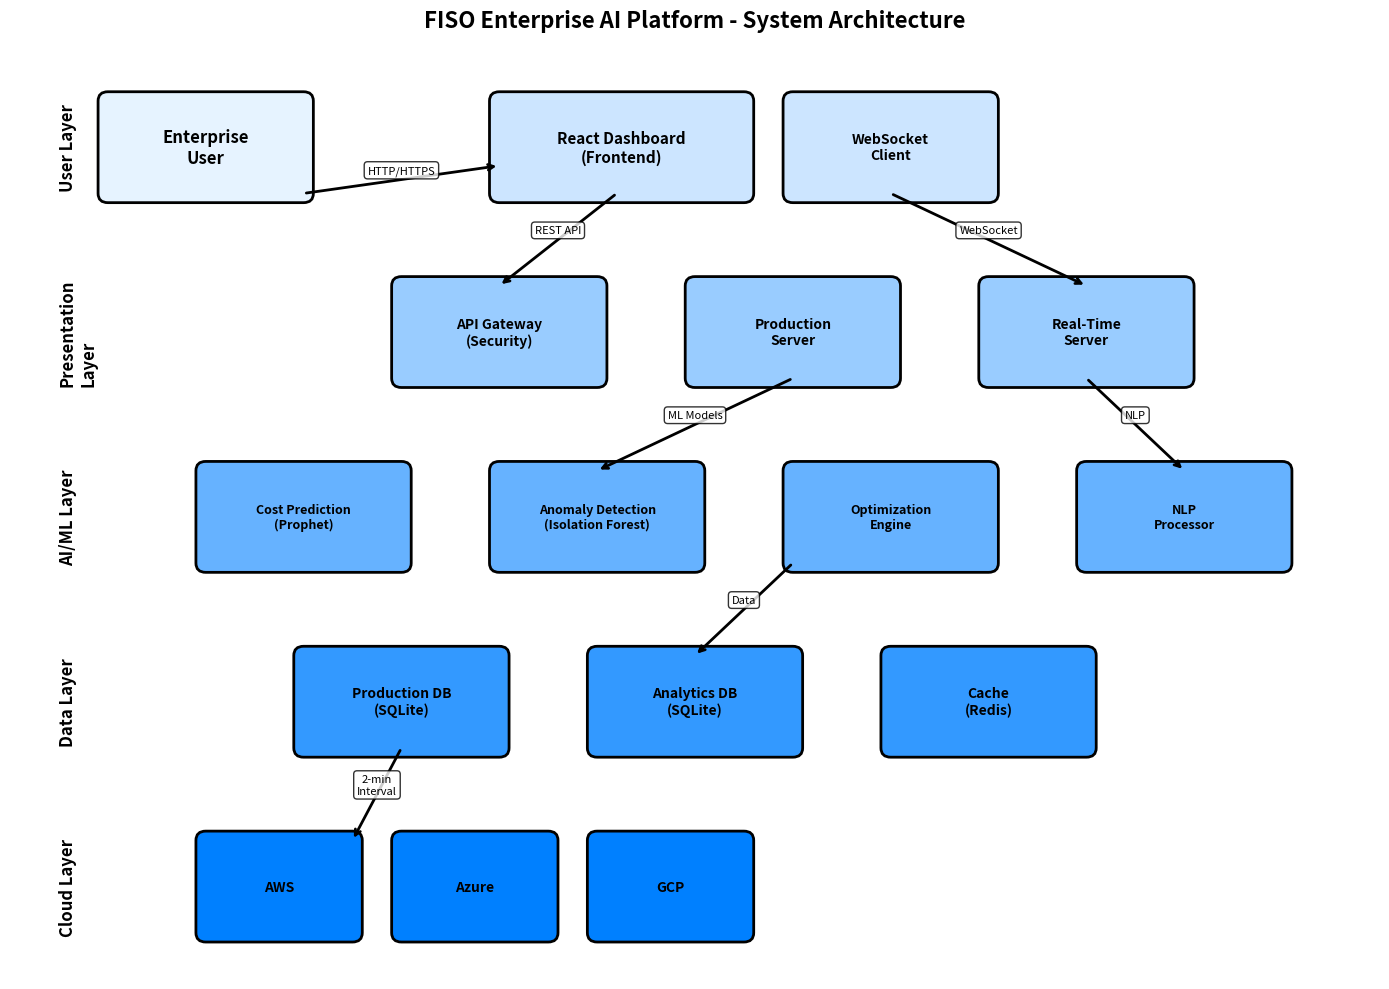

Reproduce this figure in Python. (Note: this script raises an exception after producing the figure.)
import matplotlib.pyplot as plt
import matplotlib.patches as patches
import numpy as np

# IEEE-standard system architecture block diagram
fig, ax = plt.subplots(1, 1, figsize=(14, 10))

# Define colors for IEEE standard
colors = {
    'user': '#E6F3FF',
    'frontend': '#CCE5FF', 
    'backend': '#99CCFF',
    'ai': '#66B2FF',
    'data': '#3399FF',
    'cloud': '#0080FF'
}

# Helper function to create rounded rectangles
def add_block(ax, x, y, width, height, text, color, fontsize=10):
    rect = patches.FancyBboxPatch((x, y), width, height,
                                boxstyle="round,pad=0.1",
                                facecolor=color, edgecolor='black', linewidth=2)
    ax.add_patch(rect)
    ax.text(x + width/2, y + height/2, text, ha='center', va='center',
            fontsize=fontsize, fontweight='bold', wrap=True)

# Helper function to draw arrows
def add_arrow(ax, x1, y1, x2, y2, label='', offset_label=0.1):
    ax.annotate('', xy=(x2, y2), xytext=(x1, y1),
                arrowprops=dict(arrowstyle='->', lw=2, color='black'))
    if label:
        mid_x, mid_y = (x1 + x2) / 2, (y1 + y2) / 2 + offset_label
        ax.text(mid_x, mid_y, label, ha='center', va='center',
                bbox=dict(boxstyle="round,pad=0.3", facecolor='white', alpha=0.8),
                fontsize=8)

# User layer
add_block(ax, 1, 8.5, 2, 1, 'Enterprise\nUser', colors['user'], 12)

# Frontend layer
add_block(ax, 5, 8.5, 2.5, 1, 'React Dashboard\n(Frontend)', colors['frontend'], 11)
add_block(ax, 8, 8.5, 2, 1, 'WebSocket\nClient', colors['frontend'], 10)

# Backend layer
add_block(ax, 4, 6.5, 2, 1, 'API Gateway\n(Security)', colors['backend'], 10)
add_block(ax, 7, 6.5, 2, 1, 'Production\nServer', colors['backend'], 10)
add_block(ax, 10, 6.5, 2, 1, 'Real-Time\nServer', colors['backend'], 10)

# AI Engine layer
add_block(ax, 2, 4.5, 2, 1, 'Cost Prediction\n(Prophet)', colors['ai'], 9)
add_block(ax, 5, 4.5, 2, 1, 'Anomaly Detection\n(Isolation Forest)', colors['ai'], 9)
add_block(ax, 8, 4.5, 2, 1, 'Optimization\nEngine', colors['ai'], 9)
add_block(ax, 11, 4.5, 2, 1, 'NLP\nProcessor', colors['ai'], 9)

# Data layer
add_block(ax, 3, 2.5, 2, 1, 'Production DB\n(SQLite)', colors['data'], 10)
add_block(ax, 6, 2.5, 2, 1, 'Analytics DB\n(SQLite)', colors['data'], 10)
add_block(ax, 9, 2.5, 2, 1, 'Cache\n(Redis)', colors['data'], 10)

# Cloud providers
add_block(ax, 2, 0.5, 1.5, 1, 'AWS', colors['cloud'], 10)
add_block(ax, 4, 0.5, 1.5, 1, 'Azure', colors['cloud'], 10)
add_block(ax, 6, 0.5, 1.5, 1, 'GCP', colors['cloud'], 10)

# Add connections with labels
add_arrow(ax, 3, 8.5, 5, 8.8, 'HTTP/HTTPS')
add_arrow(ax, 6.2, 8.5, 5, 7.5, 'REST API')
add_arrow(ax, 9, 8.5, 11, 7.5, 'WebSocket')
add_arrow(ax, 8, 6.5, 6, 5.5, 'ML Models')
add_arrow(ax, 11, 6.5, 12, 5.5, 'NLP')
add_arrow(ax, 8, 4.5, 7, 3.5, 'Data')
add_arrow(ax, 4, 2.5, 3.5, 1.5, '2-min\nInterval')

# Layer labels
ax.text(0.5, 9, 'User Layer', rotation=90, va='center', fontsize=12, fontweight='bold')
ax.text(0.5, 7, 'Presentation\nLayer', rotation=90, va='center', fontsize=12, fontweight='bold')
ax.text(0.5, 5, 'AI/ML Layer', rotation=90, va='center', fontsize=12, fontweight='bold')
ax.text(0.5, 3, 'Data Layer', rotation=90, va='center', fontsize=12, fontweight='bold')
ax.text(0.5, 1, 'Cloud Layer', rotation=90, va='center', fontsize=12, fontweight='bold')

# Title and formatting
ax.set_xlim(0, 14)
ax.set_ylim(0, 10)
ax.set_title('FISO Enterprise AI Platform - System Architecture', fontsize=16, fontweight='bold', pad=20)
ax.axis('off')

plt.tight_layout()
plt.savefig('docs/images/system_architecture.png', dpi=300, bbox_inches='tight')
plt.close()

print("Generated: system_architecture.png")